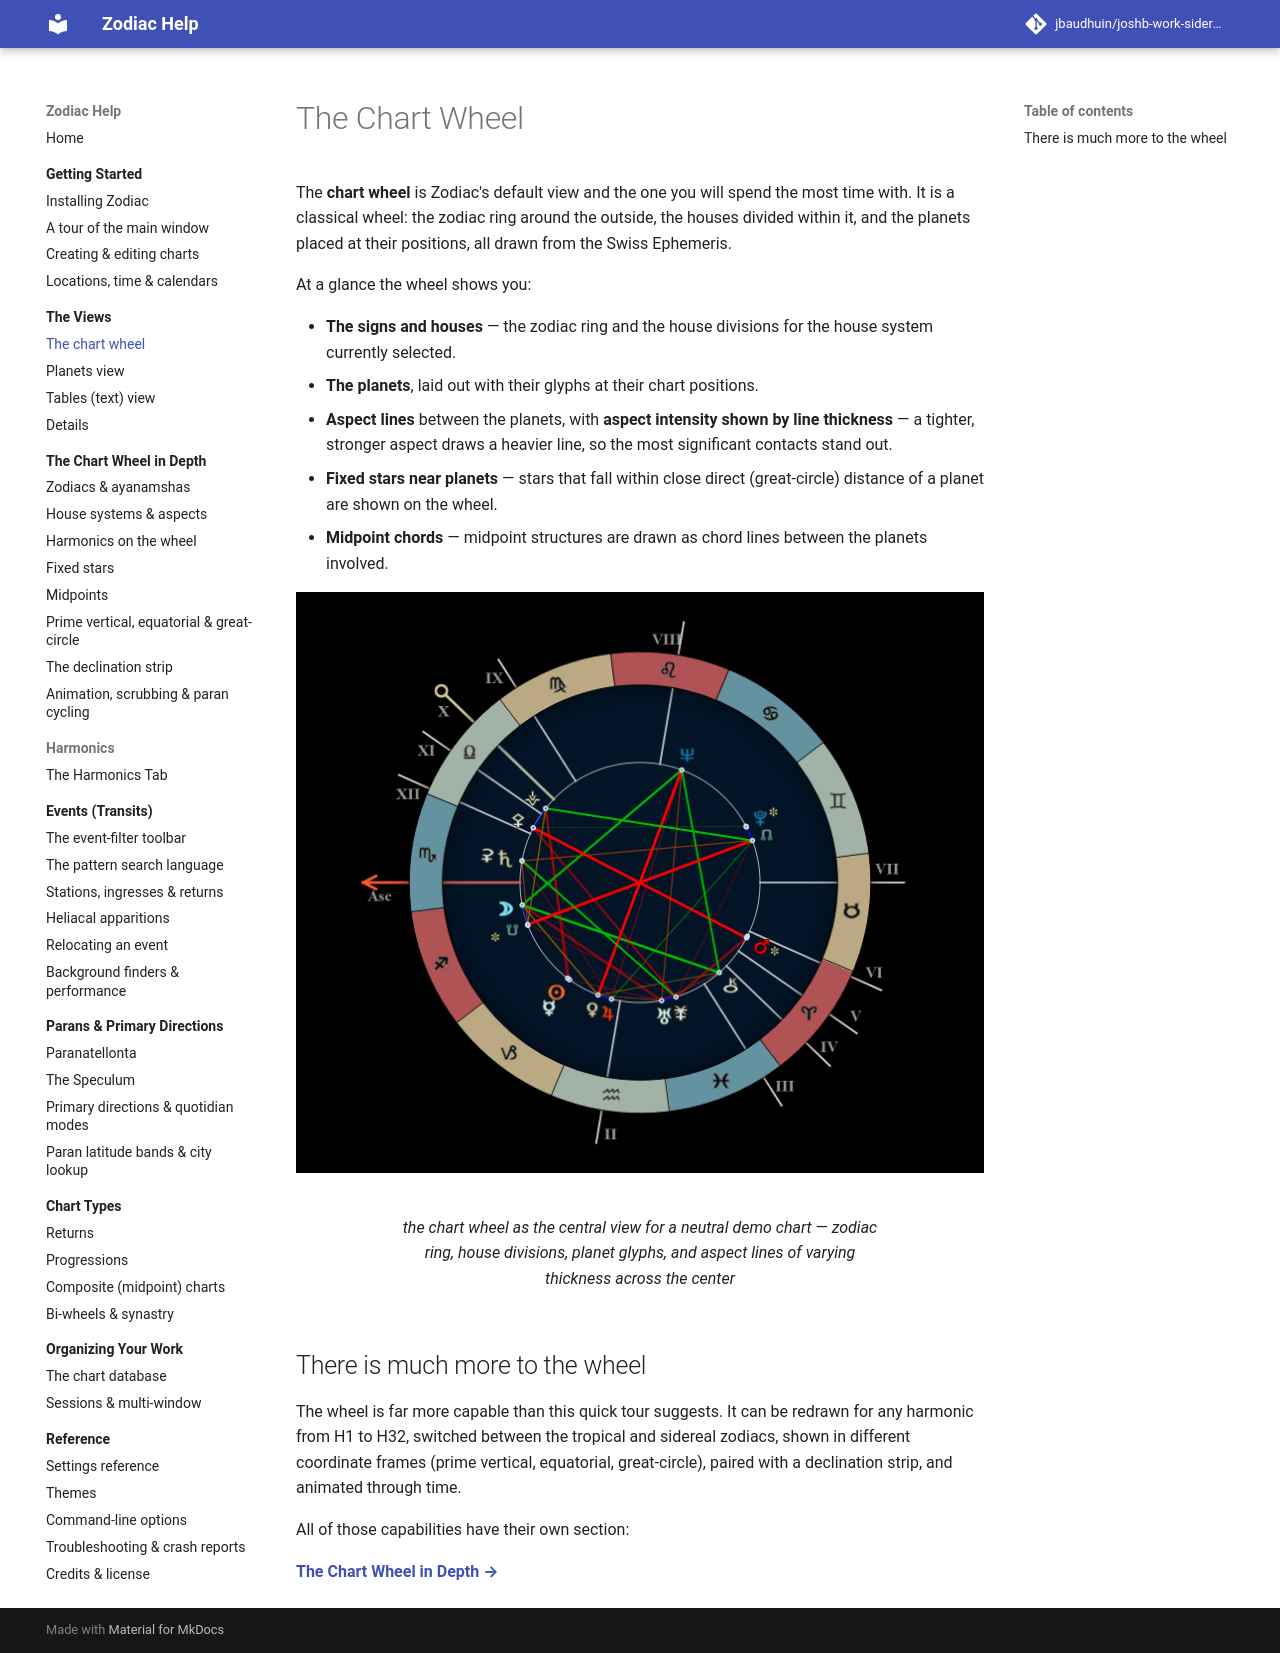

repository: jbaudhuin/joshb-work-sidereal · page: views/chart-wheel.html · generator: mkdocs

# The Chart Wheel

The **chart wheel** is Zodiac's default view and the one you will spend the most
time with. It is a classical wheel: the zodiac ring around the outside, the houses
divided within it, and the planets placed at their positions, all drawn from the
Swiss Ephemeris.

At a glance the wheel shows you:

- **The signs and houses** — the zodiac ring and the house divisions for the house
    system currently selected.
- **The planets**, laid out with their glyphs at their chart positions.
- **Aspect lines** between the planets, with **aspect intensity shown by line
    thickness** — a tighter, stronger aspect draws a heavier line, so the most
    significant contacts stand out.
- **Fixed stars near planets** — stars that fall within close direct (great-circle)
    distance of a planet are shown on the wheel.
- **Midpoint chords** — midpoint structures are drawn as chord lines between the
    planets involved.

<figure markdown="span">
  ![the chart wheel as the central view for a neutral demo chart — zodiac ring, house divisions, planet glyphs, and aspect lines of varying thickness across the center](../assets/img/views-chart-wheel-1.png){ loading=lazy }
  <figcaption>the chart wheel as the central view for a neutral demo chart — zodiac ring, house divisions, planet glyphs, and aspect lines of varying thickness across the center</figcaption>
</figure>

## There is much more to the wheel

The wheel is far more capable than this quick tour suggests. It can be redrawn for
any harmonic from H1 to H32, switched between the tropical and sidereal zodiacs,
shown in different coordinate frames (prime vertical, equatorial, great-circle),
paired with a declination strip, and animated through time.

All of those capabilities have their own section:

**[The Chart Wheel in Depth →](../chart-wheel/index.md)**
